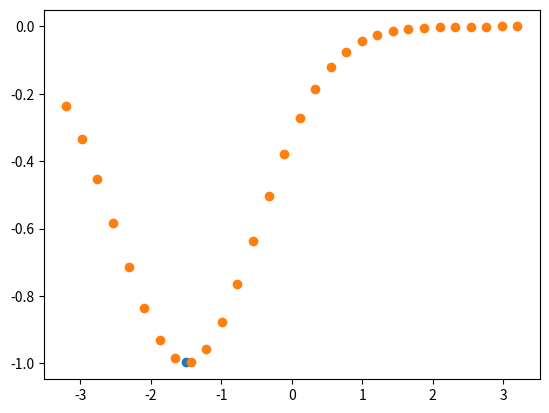

Source code (Python):
import numpy as np
import matplotlib.pyplot as plt
x_linspace = np.linspace(-3.2,3.2,100)
x_training = np.array([-1.5])
# x_training = np.array([-3, -1.5, 0, 1.5, 2.5, 2.7])

y_training = np.sin(x_training)
# plt.plot(x_linspace, np.sin(x_linspace))
# plt.scatter(x_training, y_training)
# plt.show()

def squared_exponential_kernel(x1, x2):
    if x1.ndim == 1 and x2.ndim == 1:
        x1 = x1.reshape(-1, 1)
        x2 = x2.reshape(-1, 1)
    from scipy.spatial.distance import cdist
    dx = cdist(x1, x2)
    return np.exp(-(dx ** 2) / 2)

x_testing = np.linspace(-3.2, 3.2, 30)
y_testing = np.sin(x_testing)
K = squared_exponential_kernel(x_training, x_training)
K_star = squared_exponential_kernel(x_testing, x_training)
y_predict = K_star.dot(np.linalg.inv(K)).dot(y_training)
# plt.plot(x_linspace, np.sin(x_linspace))
plt.scatter(x_training, y_training)
plt.scatter(x_testing, y_predict)
plt.show()
MSE = np.mean((y_predict-y_testing)**2)
print(f'MSE = {MSE}')